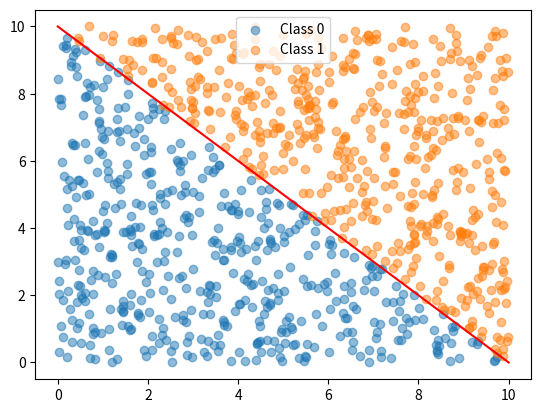

This chart was generated by the following Python code:
import numpy as np
import pandas as pd
import matplotlib.pyplot as plt

# Number of data points
N = 1000

# Generate random data points
x = np.random.rand(N) * 10  # Random x values between 0 and 10
y = np.random.rand(N) * 10  # Random y values between 0 and 10

# Define the lines: y = mx + b
m1, b1 = -1, 10   # First line


# Classify data points
labels = np.where(
    ((y < m1 * x + b1)), 0, 1)

# Convert data to a pandas DataFrame for saving
df = pd.DataFrame({
    'X': x,
    'Y': y,
    'Label': labels
})

# Save to CSV
df.to_csv('data.csv', index=False)

# Plotting
plt.scatter(x[labels == 0], y[labels == 0], label='Class 0', alpha=0.5)
plt.scatter(x[labels == 1], y[labels == 1], label='Class 1', alpha=0.5)
plt.plot([0, 10], [b1, 10 * m1 + b1], '-r')
plt.legend()
plt.show()
